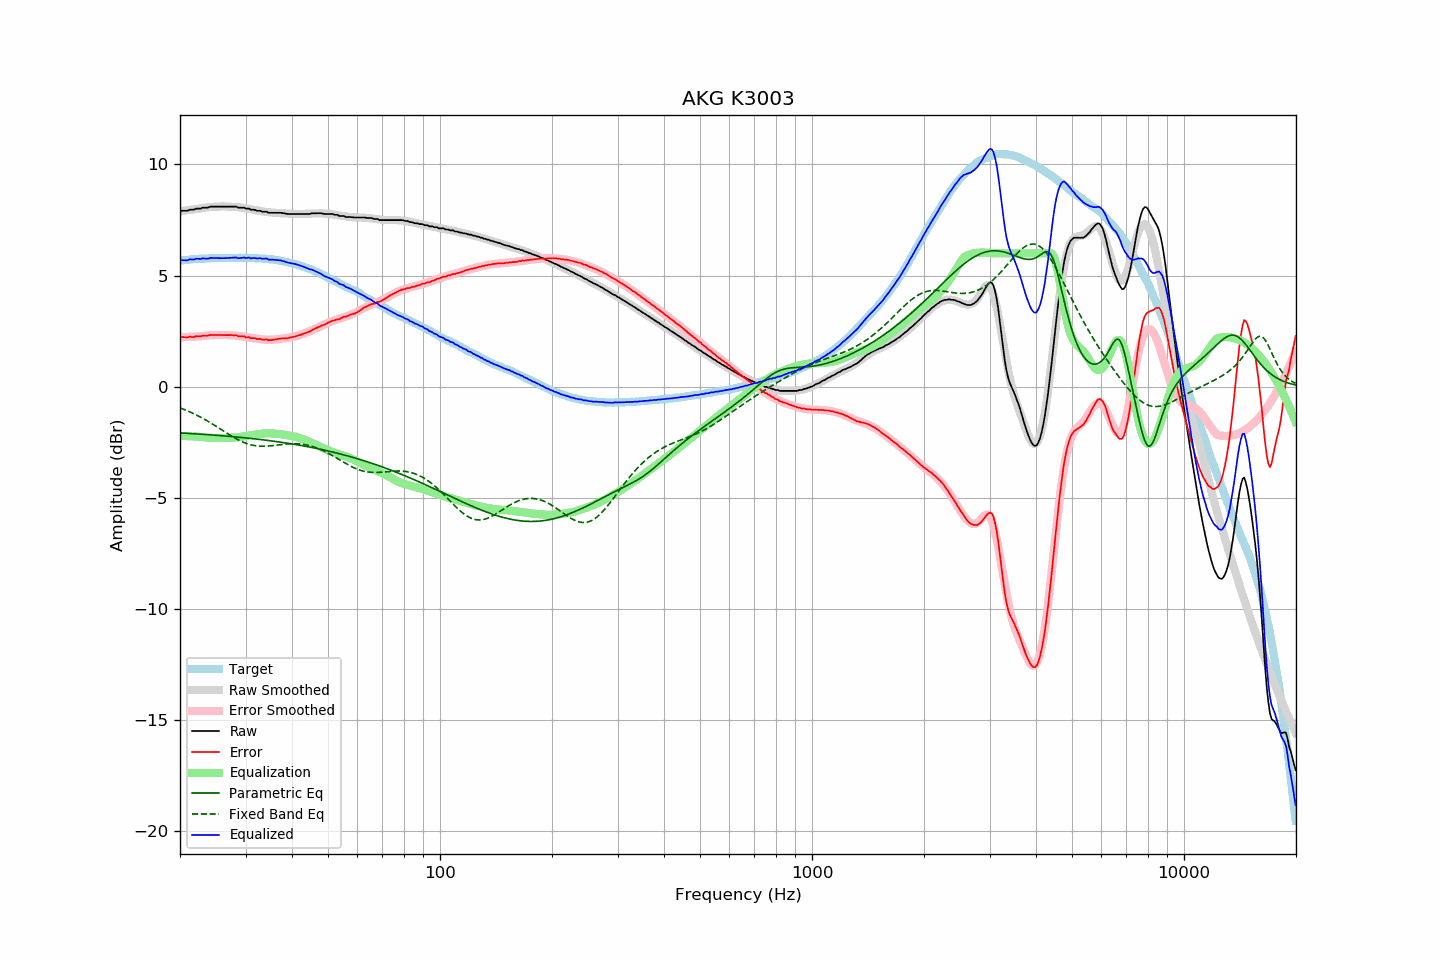

The data file committed next to this chart (first rows):
frequency, raw, error, smoothed, error_smoothed, equalization, parametric_eq, fixed_band_eq, equalized_raw, equalized_smoothed, target
20.00, 7.89, 2.23, 7.89, 2.22, -2.22, -2.09, -0.96, 5.67, 5.67, 5.67
20.20, 7.91, 2.24, 7.90, 2.22, -2.22, -2.09, -0.99, 5.69, 5.68, 5.68
20.40, 7.91, 2.23, 7.91, 2.23, -2.23, -2.10, -1.02, 5.69, 5.68, 5.69
20.61, 7.91, 2.22, 7.92, 2.23, -2.23, -2.10, -1.05, 5.69, 5.69, 5.69
20.81, 7.91, 2.22, 7.93, 2.23, -2.23, -2.11, -1.08, 5.68, 5.70, 5.69
21.02, 7.92, 2.22, 7.94, 2.23, -2.23, -2.11, -1.11, 5.69, 5.71, 5.70
21.23, 7.96, 2.25, 7.95, 2.24, -2.24, -2.12, -1.14, 5.73, 5.72, 5.71
21.44, 7.96, 2.23, 7.96, 2.24, -2.24, -2.12, -1.17, 5.72, 5.72, 5.73
21.66, 7.96, 2.23, 7.97, 2.24, -2.24, -2.12, -1.20, 5.72, 5.73, 5.73
21.87, 7.97, 2.23, 7.98, 2.25, -2.25, -2.13, -1.24, 5.73, 5.74, 5.74
22.09, 8.01, 2.27, 7.99, 2.25, -2.25, -2.13, -1.27, 5.76, 5.74, 5.74
22.31, 8.01, 2.26, 8.01, 2.26, -2.26, -2.14, -1.31, 5.76, 5.75, 5.75
22.54, 8.01, 2.26, 8.02, 2.26, -2.26, -2.14, -1.35, 5.75, 5.75, 5.75
22.76, 8.01, 2.25, 8.03, 2.27, -2.27, -2.15, -1.39, 5.74, 5.76, 5.76
22.99, 8.05, 2.29, 8.04, 2.28, -2.28, -2.15, -1.43, 5.77, 5.76, 5.76
23.22, 8.05, 2.29, 8.05, 2.29, -2.29, -2.16, -1.47, 5.77, 5.77, 5.76
23.45, 8.05, 2.28, 8.06, 2.29, -2.29, -2.16, -1.51, 5.76, 5.77, 5.77
23.69, 8.05, 2.29, 8.07, 2.30, -2.30, -2.17, -1.55, 5.76, 5.77, 5.77
23.92, 8.07, 2.31, 8.08, 2.31, -2.31, -2.17, -1.59, 5.77, 5.77, 5.77
24.16, 8.10, 2.33, 8.09, 2.31, -2.31, -2.18, -1.63, 5.79, 5.78, 5.78
24.40, 8.10, 2.32, 8.09, 2.31, -2.31, -2.18, -1.68, 5.79, 5.78, 5.79
24.65, 8.10, 2.32, 8.10, 2.31, -2.31, -2.19, -1.72, 5.79, 5.78, 5.79
24.89, 8.10, 2.32, 8.10, 2.32, -2.32, -2.19, -1.77, 5.79, 5.78, 5.78
25.14, 8.10, 2.32, 8.10, 2.32, -2.32, -2.20, -1.81, 5.78, 5.78, 5.78
25.39, 8.10, 2.32, 8.11, 2.32, -2.32, -2.20, -1.86, 5.78, 5.78, 5.78
25.65, 8.10, 2.32, 8.11, 2.32, -2.32, -2.21, -1.91, 5.78, 5.79, 5.78
25.91, 8.10, 2.32, 8.11, 2.32, -2.32, -2.22, -1.95, 5.78, 5.79, 5.78
26.16, 8.10, 2.31, 8.11, 2.32, -2.32, -2.22, -2.00, 5.78, 5.79, 5.79
26.43, 8.10, 2.31, 8.11, 2.32, -2.32, -2.23, -2.05, 5.78, 5.79, 5.79
26.69, 8.10, 2.32, 8.11, 2.32, -2.32, -2.23, -2.09, 5.79, 5.79, 5.79
26.96, 8.10, 2.32, 8.10, 2.32, -2.32, -2.24, -2.14, 5.79, 5.79, 5.79
27.23, 8.10, 2.32, 8.10, 2.31, -2.31, -2.25, -2.18, 5.79, 5.79, 5.79
27.50, 8.10, 2.32, 8.10, 2.31, -2.31, -2.25, -2.23, 5.80, 5.79, 5.79
27.77, 8.10, 2.31, 8.10, 2.30, -2.30, -2.26, -2.27, 5.80, 5.79, 5.79
28.05, 8.10, 2.31, 8.09, 2.30, -2.30, -2.27, -2.31, 5.81, 5.79, 5.79
28.33, 8.10, 2.31, 8.09, 2.29, -2.29, -2.27, -2.35, 5.81, 5.79, 5.79
28.62, 8.06, 2.27, 8.08, 2.28, -2.28, -2.28, -2.39, 5.78, 5.80, 5.79
28.90, 8.05, 2.25, 8.07, 2.27, -2.27, -2.29, -2.43, 5.78, 5.80, 5.80
29.19, 8.05, 2.26, 8.06, 2.26, -2.26, -2.29, -2.46, 5.79, 5.80, 5.80
29.48, 8.05, 2.26, 8.05, 2.25, -2.25, -2.30, -2.50, 5.80, 5.80, 5.80
29.78, 8.05, 2.26, 8.04, 2.24, -2.24, -2.31, -2.53, 5.81, 5.80, 5.79
30.08, 8.01, 2.21, 8.02, 2.23, -2.23, -2.31, -2.55, 5.78, 5.79, 5.80
30.38, 8.01, 2.22, 8.01, 2.22, -2.22, -2.32, -2.58, 5.80, 5.79, 5.79
30.68, 8.01, 2.22, 8.00, 2.20, -2.20, -2.33, -2.60, 5.81, 5.79, 5.79
30.99, 7.96, 2.18, 7.98, 2.19, -2.19, -2.34, -2.62, 5.77, 5.79, 5.79
31.30, 7.96, 2.18, 7.97, 2.18, -2.18, -2.34, -2.64, 5.78, 5.79, 5.79
31.61, 7.96, 2.18, 7.96, 2.17, -2.17, -2.35, -2.65, 5.79, 5.78, 5.78
31.93, 7.94, 2.17, 7.94, 2.16, -2.16, -2.36, -2.67, 5.78, 5.78, 5.77
32.24, 7.91, 2.13, 7.93, 2.15, -2.15, -2.37, -2.68, 5.76, 5.78, 5.78
32.57, 7.91, 2.15, 7.91, 2.14, -2.14, -2.38, -2.68, 5.77, 5.77, 5.77
32.89, 7.91, 2.15, 7.90, 2.13, -2.13, -2.39, -2.69, 5.78, 5.77, 5.77
33.22, 7.87, 2.11, 7.89, 2.12, -2.12, -2.39, -2.69, 5.75, 5.76, 5.76
33.55, 7.87, 2.11, 7.87, 2.12, -2.12, -2.40, -2.69, 5.76, 5.76, 5.76
33.89, 7.87, 2.12, 7.86, 2.11, -2.11, -2.41, -2.69, 5.76, 5.75, 5.76
34.23, 7.87, 2.13, 7.86, 2.11, -2.11, -2.42, -2.68, 5.77, 5.75, 5.75
34.57, 7.82, 2.08, 7.85, 2.11, -2.11, -2.43, -2.68, 5.72, 5.74, 5.74
34.92, 7.82, 2.09, 7.84, 2.11, -2.11, -2.44, -2.67, 5.72, 5.73, 5.73
35.27, 7.82, 2.09, 7.84, 2.11, -2.11, -2.45, -2.67, 5.71, 5.73, 5.74
35.62, 7.82, 2.11, 7.83, 2.11, -2.11, -2.46, -2.66, 5.71, 5.72, 5.71
35.97, 7.82, 2.11, 7.82, 2.12, -2.12, -2.47, -2.65, 5.71, 5.71, 5.71
... 635 more rows
